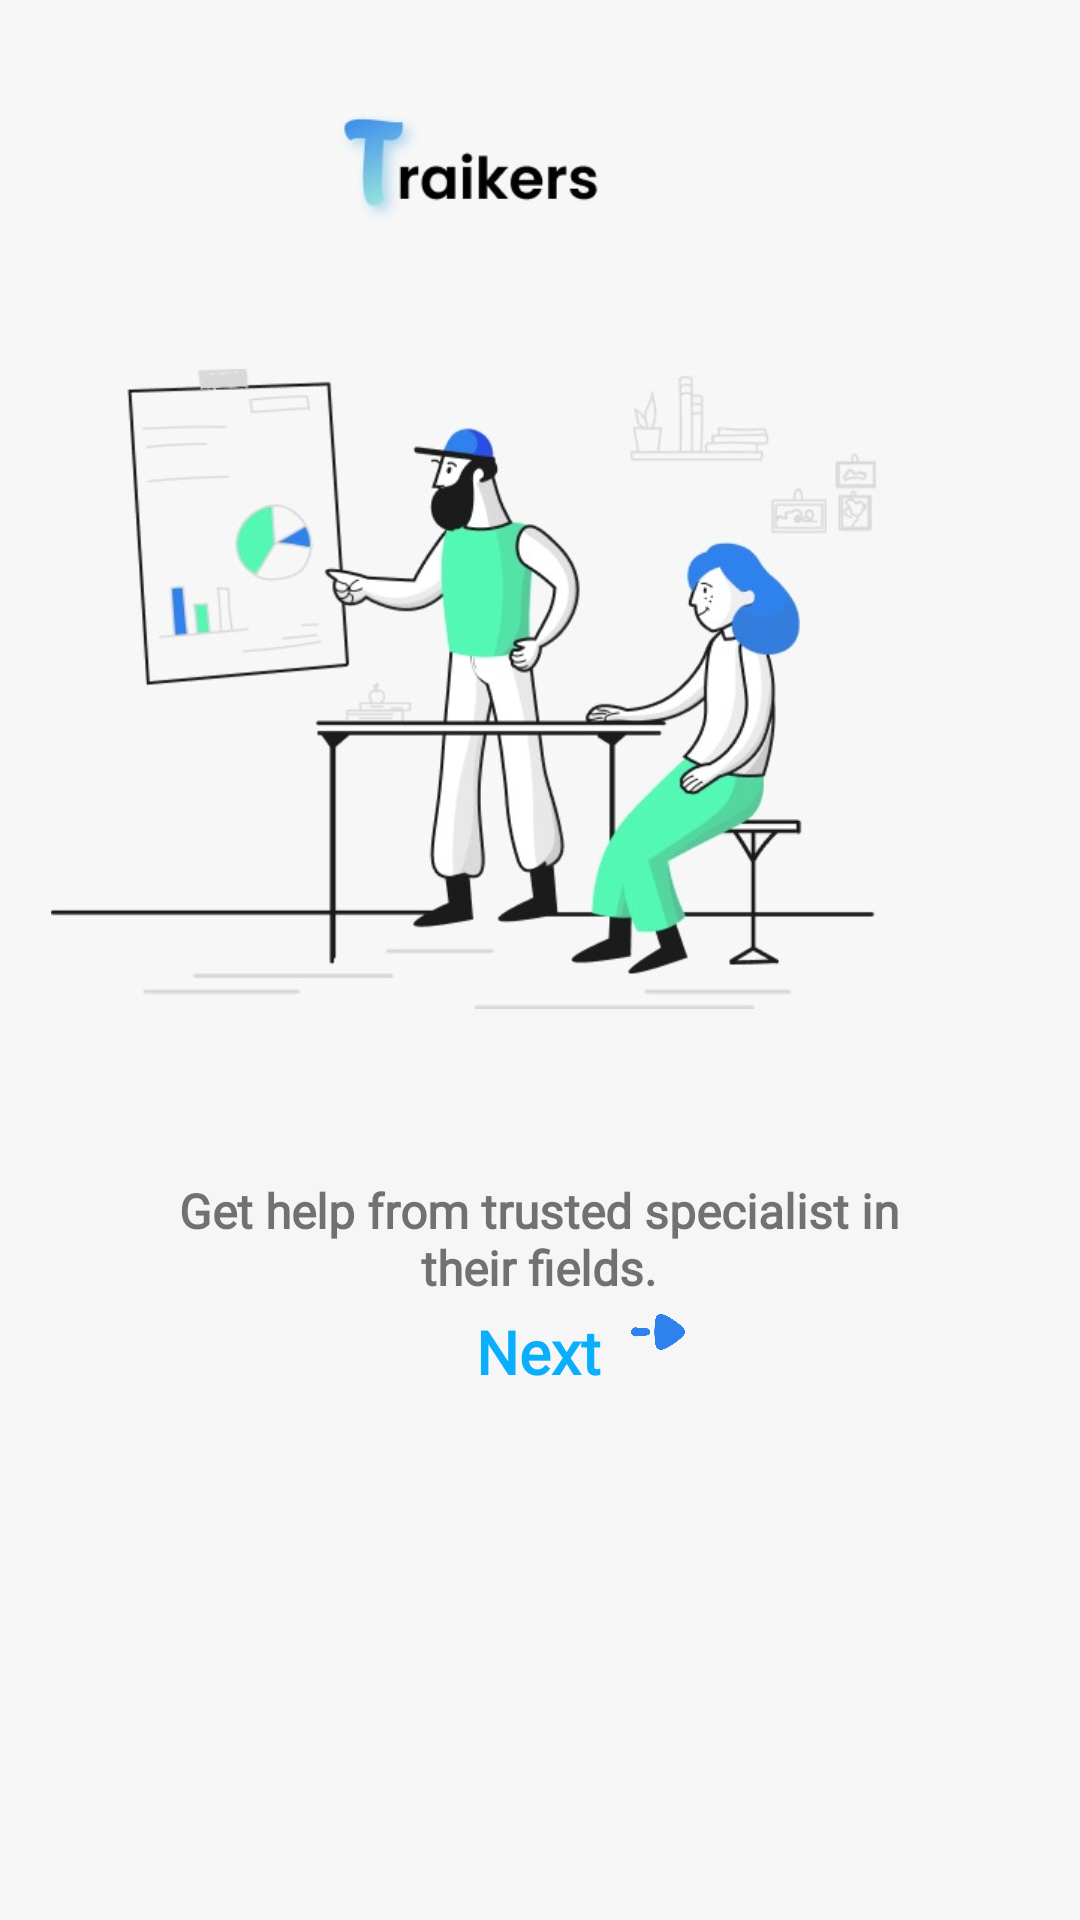

Produce the Android XML layout that renders to this screen, including the resource entries it uses.
<!-- AndroidManifest.xml: application theme Theme.MotionHack_2023_Kel_5 -->
<!-- res/layout/activity_onboarding1.xml -->
<?xml version="1.0" encoding="utf-8"?>
<androidx.constraintlayout.widget.ConstraintLayout
    xmlns:android="http://schemas.android.com/apk/res/android"
    xmlns:app="http://schemas.android.com/apk/res-auto"
    xmlns:tools="http://schemas.android.com/tools"
    android:layout_width="match_parent"
    android:layout_height="match_parent"
    android:background="#F6F6F6"
    tools:context=".onboarding.Onboarding1Activity">

    <ImageView

        android:layout_width="89dp"
        android:layout_height="43dp"
        android:layout_marginEnd="160dp"
        android:src="@drawable/onboarding_logo"
        app:layout_constraintBottom_toBottomOf="parent"
        app:layout_constraintEnd_toEndOf="parent"
        app:layout_constraintTop_toTopOf="parent"
        app:layout_constraintVertical_bias="0.058" />

    <ImageView
        android:id="@+id/titleImage"
        android:layout_width="275dp"
        android:layout_height="214dp"
        android:layout_marginEnd="68dp"
        android:src="@drawable/onboarding_image_1"
        app:layout_constraintBottom_toBottomOf="parent"
        app:layout_constraintEnd_toEndOf="parent"
        app:layout_constraintTop_toTopOf="parent"
        app:layout_constraintVertical_bias="0.288" />

    <TextView
        android:id="@+id/textTitle"
        android:layout_width="270dp"
        android:layout_height="wrap_content"
        android:layout_marginTop="56dp"
        android:fontFamily="@font/pops"
        android:text="Get help from trusted specialist in their fields."
        android:textAlignment="center"
        android:textSize="16dp"
        android:textStyle="bold"
        app:layout_constraintEnd_toEndOf="parent"
        app:layout_constraintHorizontal_bias="0.496"
        app:layout_constraintStart_toStartOf="parent"
        app:layout_constraintTop_toBottomOf="@+id/titleImage" />

    <TextView
        android:id="@+id/btn_next"
        android:layout_width="wrap_content"
        android:layout_height="wrap_content"
        android:layout_marginBottom="176dp"
        android:textStyle="bold"
        android:text="Next"
        android:fontFamily="@font/pops"
        android:textColor="#09AEFC"
        app:layout_constraintBottom_toBottomOf="parent"
        app:layout_constraintEnd_toEndOf="parent"
        android:textSize="20dp"
        app:layout_constraintHorizontal_bias="0.498"
        app:layout_constraintStart_toStartOf="parent" />

    <ImageView
        android:layout_width="24dp"
        android:layout_height="24dp"
        android:layout_marginBottom="184dp"
        android:src="@drawable/img_7"
        app:layout_constraintBottom_toBottomOf="parent"
        app:layout_constraintEnd_toEndOf="parent"
        app:layout_constraintHorizontal_bias="0.617"
        app:layout_constraintStart_toStartOf="parent" />




</androidx.constraintlayout.widget.ConstraintLayout>
<!-- resources referenced by this layout -->
<resources>
  <!-- drawable img_7: png bitmap (drawable, 4501 bytes) -->
  <!-- drawable onboarding_image_1: jpeg bitmap (drawable, 34611 bytes) -->
  <!-- drawable onboarding_logo: jpeg bitmap (drawable, 4205 bytes) -->
  <style name="Theme.MotionHack_2023_Kel_5" parent="Theme.MaterialComponents.DayNight.NoActionBar">
          
          <item name="colorPrimary">#09AEFC</item>
          <item name="colorPrimaryVariant">@color/black</item>
          <item name="colorOnPrimary">@color/white</item>
          
          <item name="colorSecondary">@color/teal_200</item>
          <item name="colorSecondaryVariant">@color/teal_700</item>
          <item name="colorOnSecondary">@color/black</item>
          
          <item name="android:statusBarColor" tools:targetApi="l">?attr/colorPrimaryVariant</item>
          
      </style>
  <!-- not gathered from this repository: default colours our renderer supplied (Android Studio template values) -->
  <color name="teal_200">#FF03DAC5</color>
  <color name="teal_700">#FF018786</color>
  <color name="black">#FF000000</color>
  <color name="white">#FFFFFFFF</color>
</resources>
